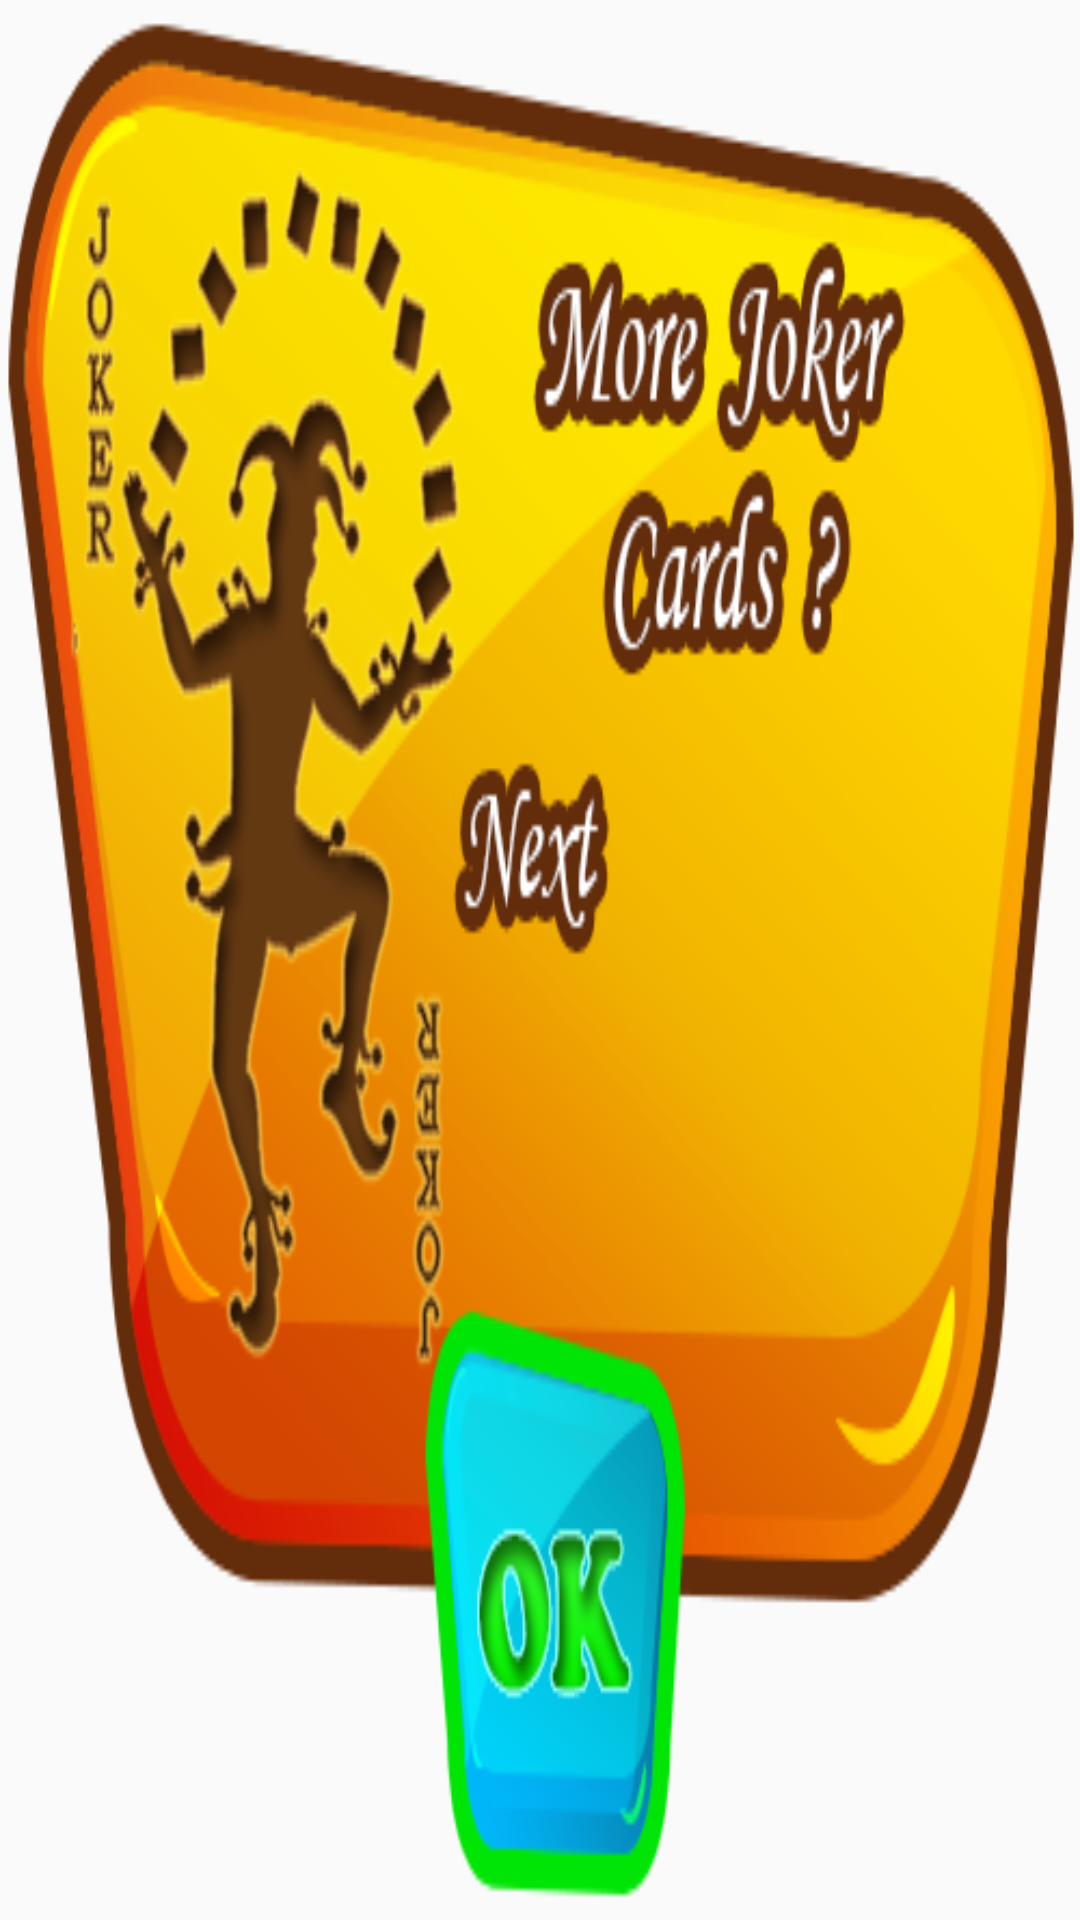

Produce the Android XML layout that renders to this screen, including the resource entries it uses.
<!-- AndroidManifest.xml: application theme AppTheme -->
<!-- res/layout/count_time_joker_dialog.xml -->
<?xml version="1.0" encoding="utf-8"?>

<LinearLayout xmlns:android="http://schemas.android.com/apk/res/android"
    android:layout_width="match_parent"
    android:layout_height="300dp"
    android:background="@drawable/joker_cards_count_time_alert"
    android:orientation="vertical">

    <Space
        android:layout_width="match_parent"
        android:layout_height="150dp" />

    <LinearLayout
        android:layout_width="match_parent"
        android:layout_height="wrap_content"
        android:orientation="horizontal">

        <Space
            android:layout_width="wrap_content"
            android:layout_height="match_parent"
            android:layout_weight="3" />

        <TextView
            android:id="@+id/idTimeCounter"
            android:layout_width="wrap_content"
            android:layout_height="wrap_content"
            android:layout_weight="1"
            android:textSize="35sp"
            android:textStyle="bold"
            android:gravity="left"
            android:textColor="#5b2900"
            android:typeface="serif"/>
    </LinearLayout>

    <LinearLayout
        android:layout_width="match_parent"
        android:layout_height="match_parent"
        android:orientation="horizontal">

        <Space
            android:layout_width="wrap_content"
            android:layout_height="wrap_content"
            android:layout_weight="4" />

        <Button
            android:id="@+id/idBuJokerTimeCounter"
            android:layout_width="wrap_content"
            android:layout_height="match_parent"
            android:layout_weight="0.5"
            android:background="#00ffffff" />

        <Space
            android:layout_width="wrap_content"
            android:layout_height="wrap_content"
            android:layout_weight="4" />
    </LinearLayout>
</LinearLayout>
<!-- resources referenced by this layout -->
<resources>
  <!-- drawable joker_cards_count_time_alert: png bitmap (drawable, 114190 bytes) -->
  <style name="AppTheme" parent="Theme.AppCompat.Light.NoActionBar">
          
          <item name="colorPrimary">#5ad602</item>
          <item name="colorPrimaryDark">#5ad602</item>
          <item name="colorAccent">#41af12</item>
          <item name="android:windowFullscreen">true</item>
      </style>
</resources>
